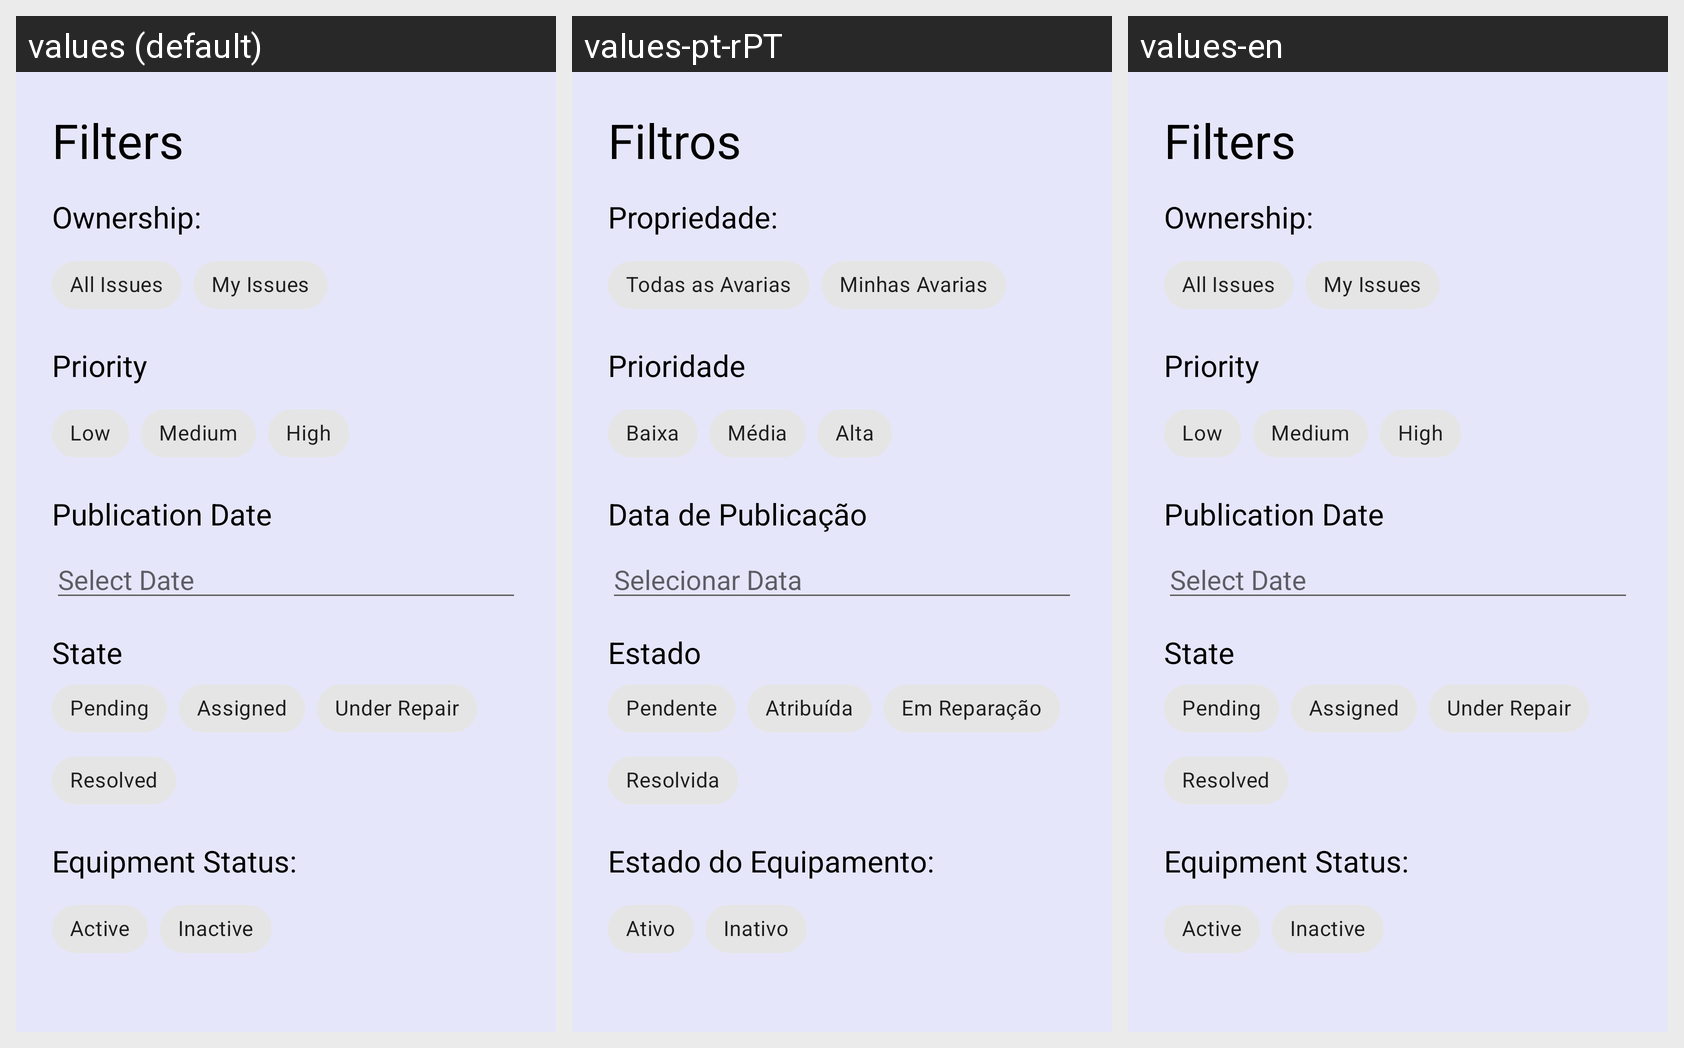

The same Android screen rendered under several of its app's locales, left to right. List the strings drawn on it with the default value and each locale's translation.
Android screen res/layout/fragment_issues_filter_dialog.xml rendered under 3 locales, left to right: values (default), values-pt-rPT, values-en. Device: Nexus 5 (rendered at 1080×1920; each locale shown at half size, 540×960, under a caption strip naming it); theme Theme.FixLink.
Strings drawn on this screen, with the default value and each locale's value (text and hints the layout hard-codes, and strings that could not be matched under every locale, appear in the picture but are not listed):

text_filters
  values: Filters
  values-pt-rPT: Filtros
  values-en: Filters

text_ownership
  values: Ownership:
  values-pt-rPT: Propriedade:
  values-en: Ownership:

text_all_issues
  values: All Issues
  values-pt-rPT: Todas as Avarias
  values-en: All Issues

text_my_issues
  values: My Issues
  values-pt-rPT: Minhas Avarias
  values-en: My Issues

text_priority
  values: Priority
  values-pt-rPT: Prioridade
  values-en: Priority

text_priority_low
  values: Low
  values-pt-rPT: Baixa
  values-en: Low

text_priority_medium
  values: Medium
  values-pt-rPT: Média
  values-en: Medium

text_priority_high
  values: High
  values-pt-rPT: Alta
  values-en: High

text_publication_date
  values: Publication Date
  values-pt-rPT: Data de Publicação
  values-en: Publication Date

hint_select_date
  values: Select Date
  values-pt-rPT: Selecionar Data
  values-en: Select Date

text_state
  values: State
  values-pt-rPT: Estado
  values-en: State

text_state_pending
  values: Pending
  values-pt-rPT: Pendente
  values-en: Pending

text_state_assigned
  values: Assigned
  values-pt-rPT: Atribuída
  values-en: Assigned

text_state_under_repair
  values: Under Repair
  values-pt-rPT: Em Reparação
  values-en: Under Repair

text_state_resolved
  values: Resolved
  values-pt-rPT: Resolvida
  values-en: Resolved

text_equipment_status
  values: Equipment Status:
  values-pt-rPT: Estado do Equipamento:
  values-en: Equipment Status:

text_status_active
  values: Active
  values-pt-rPT: Ativo
  values-en: Active

text_status_inactive
  values: Inactive
  values-pt-rPT: Inativo
  values-en: Inactive
